The GitHub repository gyaneshpatil23-cmd/fastner-sorting-machine contains a labelled image folder "fastener_sorter_cls" with 6 categories: bolt, no fastener, nut, rivet, screw, washer. Examples follow, each with its label.

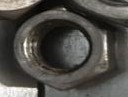
Label: nut

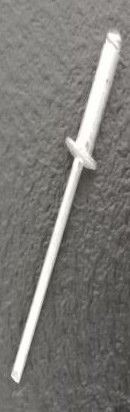
Label: rivet

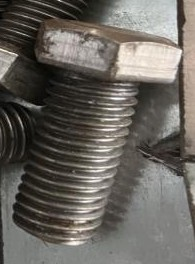
Label: bolt

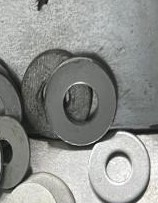
Label: washer

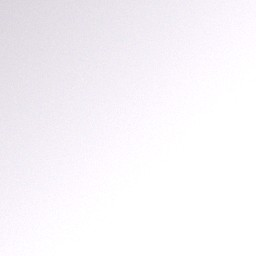
Label: no fastener

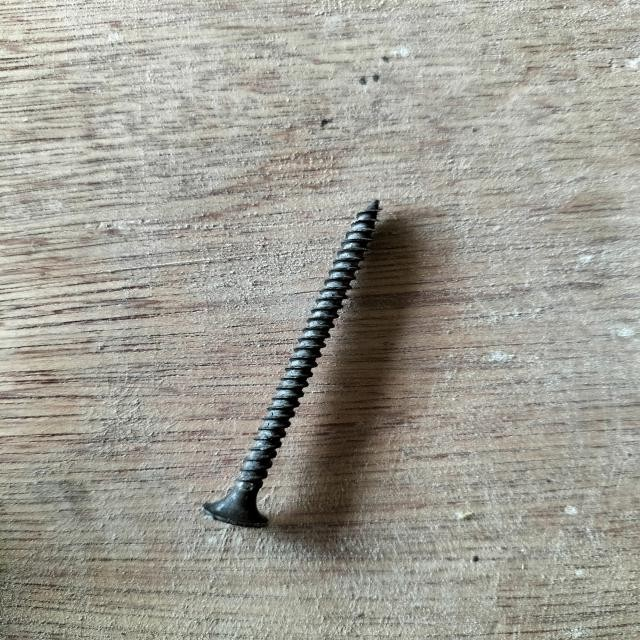
Label: screw
